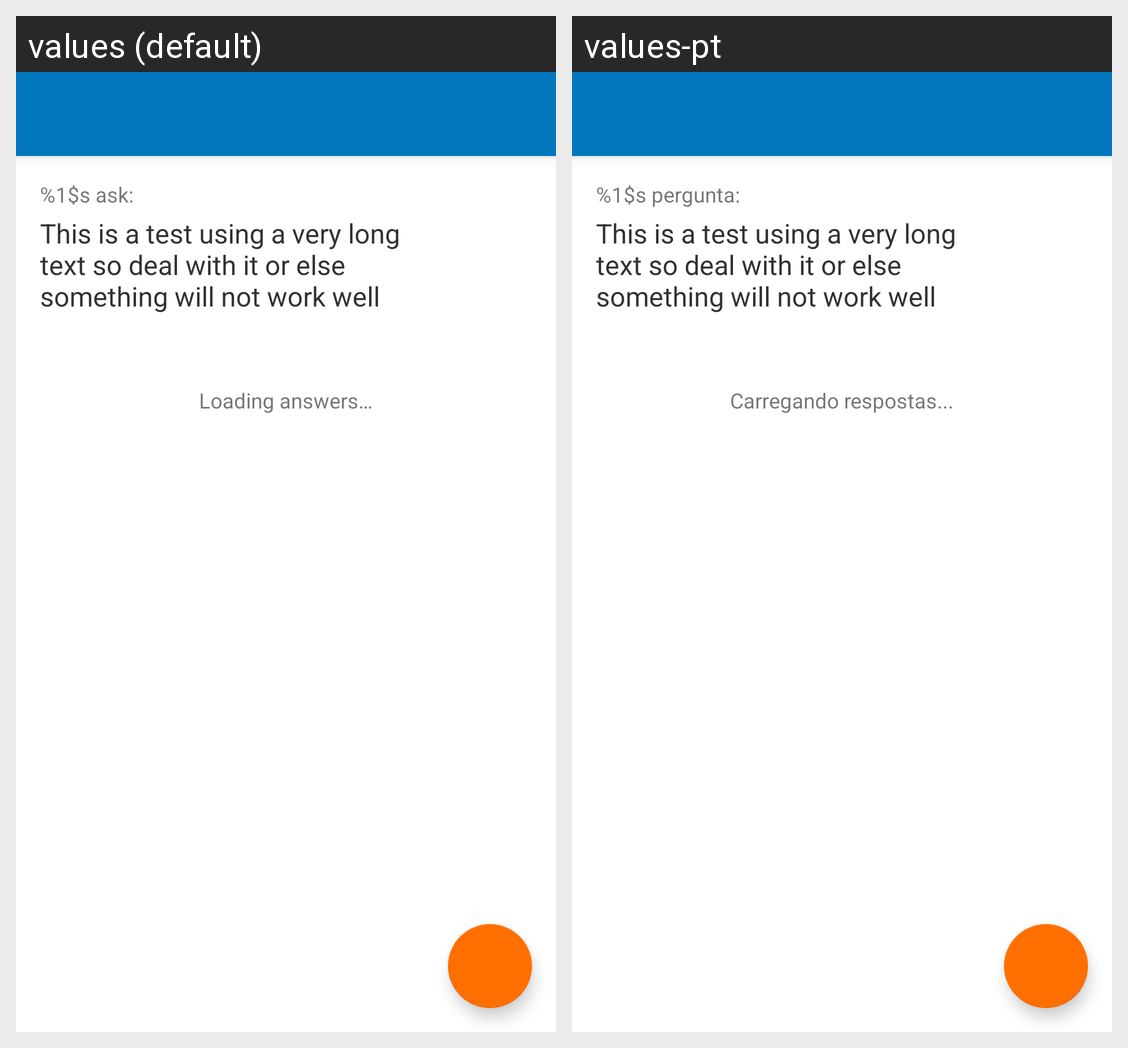

This grid shows one Android layout under two languages. Give, for every string resource on the screen, its name, the default text and each shown locale's text.
Android screen res/layout/activity_question.xml rendered under 2 locales, left to right: values (default), values-pt. Device: Nexus 5 (rendered at 1080×1920; each locale shown at half size, 540×960, under a caption strip naming it); theme AppTheme.NoActionBar.
Strings drawn on this screen, with the default value and each locale's value (text and hints the layout hard-codes, and strings that could not be matched under every locale, appear in the picture but are not listed):

user_asked
  values: %1$s ask:
  values-pt: %1$s pergunta:

loading_answers
  values: Loading answers…
  values-pt: Carregando respostas...
